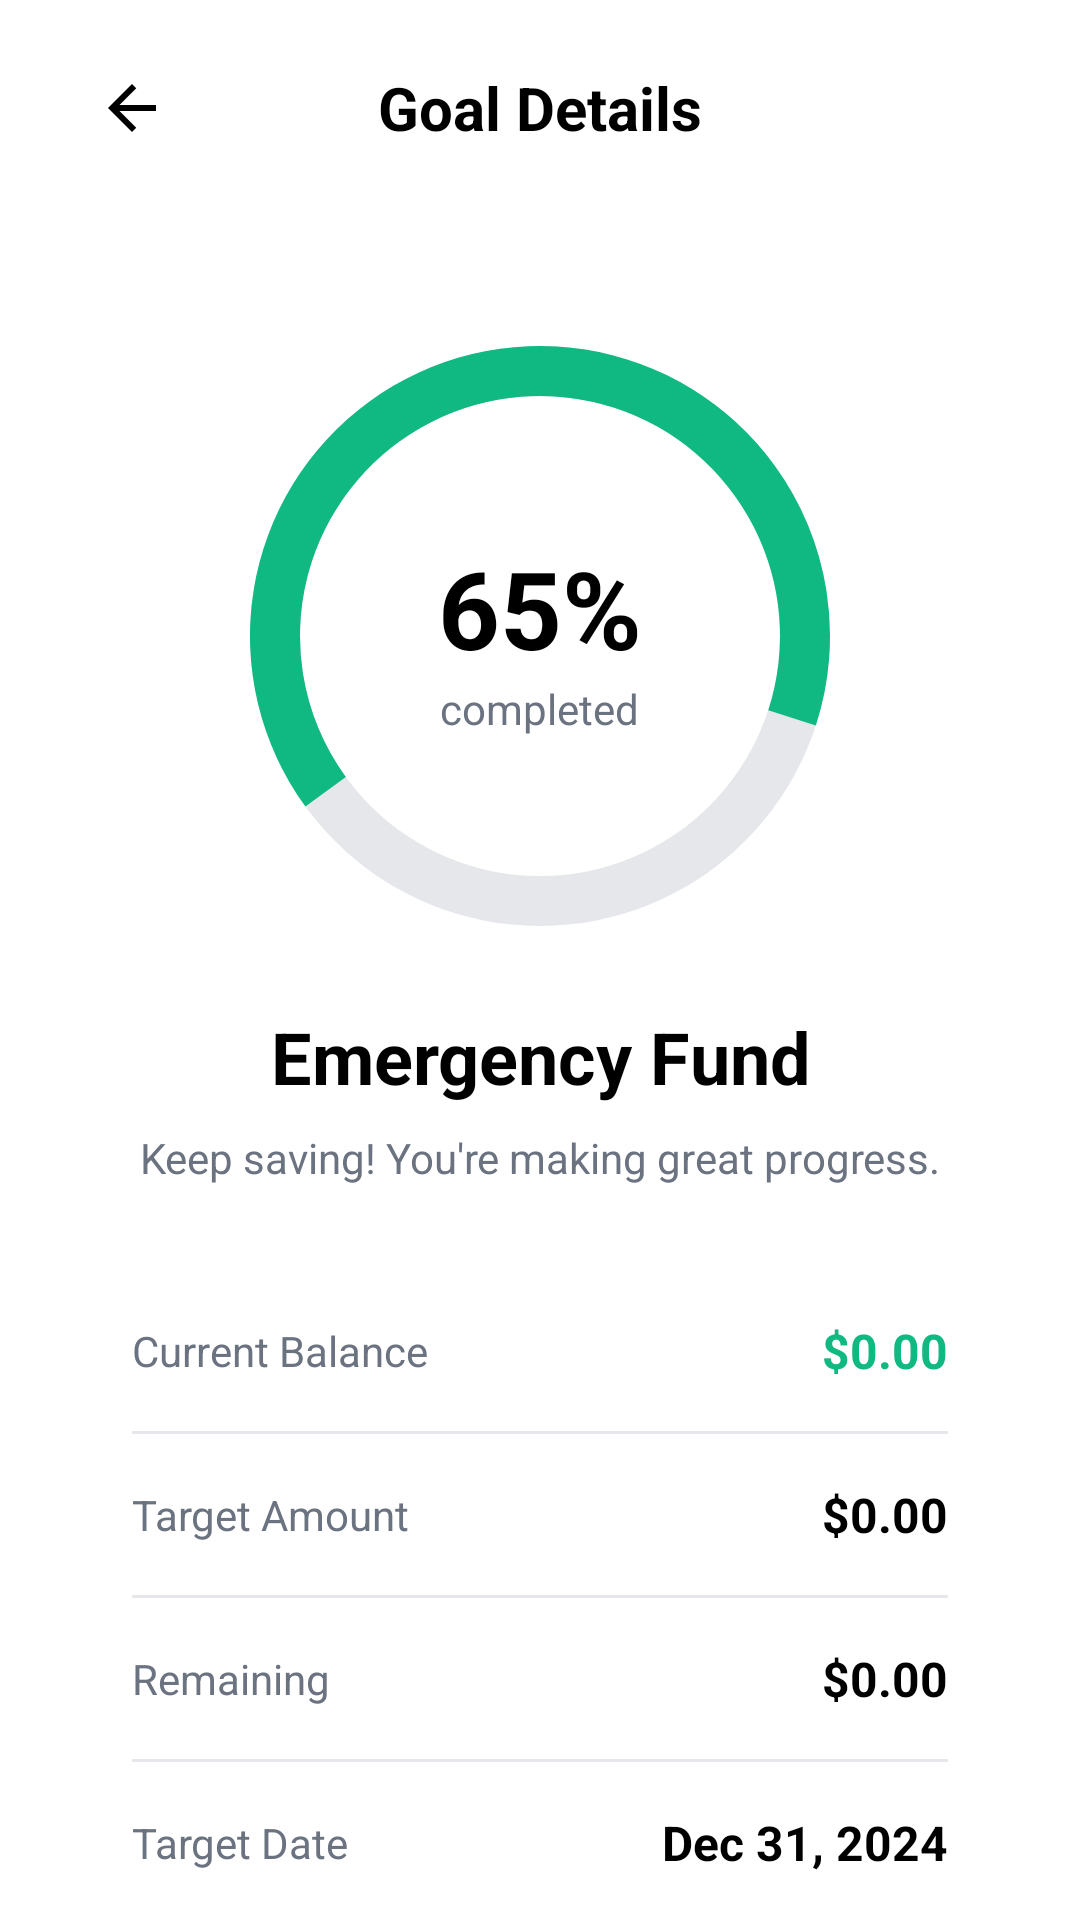

Produce the Android XML layout that renders to this screen, including the resource entries it uses.
<!-- AndroidManifest.xml: application theme Theme.Contour -->
<!-- res/layout/activity_goal_detail.xml -->
<?xml version="1.0" encoding="utf-8"?>
<LinearLayout
    xmlns:android="http://schemas.android.com/apk/res/android"
    android:layout_width="match_parent"
    android:layout_height="match_parent"
    android:orientation="vertical"
    android:background="@color/background">

    
    <LinearLayout
        android:layout_width="match_parent"
        android:layout_height="wrap_content"
        android:orientation="horizontal"
        android:gravity="center_vertical"
        android:paddingHorizontal="24dp"
        android:paddingVertical="16dp"
        android:background="@color/white">

        <ImageView
            android:id="@+id/btnBack"
            android:layout_width="40dp"
            android:layout_height="40dp"
            android:src="@drawable/ic_arrow_back"
            android:padding="8dp"
            android:contentDescription="Back" />

        <TextView
            android:layout_width="0dp"
            android:layout_height="wrap_content"
            android:layout_weight="1"
            android:text="Goal Details"
            android:textSize="20sp"
            android:textStyle="bold"
            android:textColor="@color/black"
            android:gravity="center" />

        <View
            android:layout_width="40dp"
            android:layout_height="40dp" />
    </LinearLayout>

    <androidx.core.widget.NestedScrollView
        android:layout_width="match_parent"
        android:layout_height="match_parent">

        <LinearLayout
            android:layout_width="match_parent"
            android:layout_height="wrap_content"
            android:orientation="vertical"
            android:padding="24dp">

            
            <FrameLayout
                android:layout_width="match_parent"
                android:layout_height="wrap_content"
                android:layout_marginTop="16dp">

                <ProgressBar
                    android:id="@+id/progressRing"
                    style="?android:attr/progressBarStyleHorizontal"
                    android:layout_width="200dp"
                    android:layout_height="200dp"
                    android:layout_gravity="center"
                    android:indeterminate="false"
                    android:max="100"
                    android:progress="65"
                    android:progressDrawable="@drawable/bg_circular_progress"
                    android:rotation="-90" />

                <LinearLayout
                    android:layout_width="wrap_content"
                    android:layout_height="wrap_content"
                    android:layout_gravity="center"
                    android:orientation="vertical"
                    android:gravity="center">

                    <TextView
                        android:id="@+id/txtPercentage"
                        android:layout_width="wrap_content"
                        android:layout_height="wrap_content"
                        android:text="65%"
                        android:textSize="36sp"
                        android:textStyle="bold"
                        android:textColor="@color/text_primary" />

                    <TextView
                        android:layout_width="wrap_content"
                        android:layout_height="wrap_content"
                        android:text="completed"
                        android:textSize="14sp"
                        android:textColor="@color/text_secondary" />
                </LinearLayout>
            </FrameLayout>

            
            <TextView
                android:id="@+id/txtGoalName"
                android:layout_width="match_parent"
                android:layout_height="wrap_content"
                android:text="Emergency Fund"
                android:textSize="24sp"
                android:textStyle="bold"
                android:textColor="@color/text_primary"
                android:gravity="center"
                android:layout_marginTop="24dp" />

            <TextView
                android:layout_width="match_parent"
                android:layout_height="wrap_content"
                android:text="Keep saving! You're making great progress."
                android:textSize="14sp"
                android:textColor="@color/text_secondary"
                android:gravity="center"
                android:layout_marginTop="8dp" />

            
            <LinearLayout
                android:layout_width="match_parent"
                android:layout_height="wrap_content"
                android:orientation="vertical"
                android:background="@drawable/bg_goal_detail_card"
                android:padding="20dp"
                android:layout_marginTop="24dp">

                
                <LinearLayout
                    android:layout_width="match_parent"
                    android:layout_height="wrap_content"
                    android:orientation="horizontal"
                    android:gravity="center_vertical">

                    <TextView
                        android:layout_width="0dp"
                        android:layout_height="wrap_content"
                        android:layout_weight="1"
                        android:text="Current Balance"
                        android:textSize="14sp"
                        android:textColor="@color/text_secondary" />

                    <TextView
                        android:id="@+id/txtCurrentBalance"
                        android:layout_width="wrap_content"
                        android:layout_height="wrap_content"
                        android:text="$0.00"
                        android:textSize="16sp"
                        android:textStyle="bold"
                        android:textColor="#10B981" />
                </LinearLayout>

                <View
                    android:layout_width="match_parent"
                    android:layout_height="1dp"
                    android:background="#E5E7EB"
                    android:layout_marginVertical="16dp" />

                
                <LinearLayout
                    android:layout_width="match_parent"
                    android:layout_height="wrap_content"
                    android:orientation="horizontal"
                    android:gravity="center_vertical">

                    <TextView
                        android:layout_width="0dp"
                        android:layout_height="wrap_content"
                        android:layout_weight="1"
                        android:text="Target Amount"
                        android:textSize="14sp"
                        android:textColor="@color/text_secondary" />

                    <TextView
                        android:id="@+id/txtTargetAmount"
                        android:layout_width="wrap_content"
                        android:layout_height="wrap_content"
                        android:text="$0.00"
                        android:textSize="16sp"
                        android:textStyle="bold"
                        android:textColor="@color/text_primary" />
                </LinearLayout>

                <View
                    android:layout_width="match_parent"
                    android:layout_height="1dp"
                    android:background="#E5E7EB"
                    android:layout_marginVertical="16dp" />

                
                <LinearLayout
                    android:layout_width="match_parent"
                    android:layout_height="wrap_content"
                    android:orientation="horizontal"
                    android:gravity="center_vertical">

                    <TextView
                        android:layout_width="0dp"
                        android:layout_height="wrap_content"
                        android:layout_weight="1"
                        android:text="Remaining"
                        android:textSize="14sp"
                        android:textColor="@color/text_secondary" />

                    <TextView
                        android:id="@+id/txtRemaining"
                        android:layout_width="wrap_content"
                        android:layout_height="wrap_content"
                        android:text="$0.00"
                        android:textSize="16sp"
                        android:textStyle="bold"
                        android:textColor="@color/text_primary" />
                </LinearLayout>

                <View
                    android:layout_width="match_parent"
                    android:layout_height="1dp"
                    android:background="#E5E7EB"
                    android:layout_marginVertical="16dp" />

                
                <LinearLayout
                    android:layout_width="match_parent"
                    android:layout_height="wrap_content"
                    android:orientation="horizontal"
                    android:gravity="center_vertical">

                    <TextView
                        android:layout_width="0dp"
                        android:layout_height="wrap_content"
                        android:layout_weight="1"
                        android:text="Target Date"
                        android:textSize="14sp"
                        android:textColor="@color/text_secondary" />

                    <TextView
                        android:id="@+id/txtTargetDate"
                        android:layout_width="wrap_content"
                        android:layout_height="wrap_content"
                        android:text="Dec 31, 2024"
                        android:textSize="16sp"
                        android:textStyle="bold"
                        android:textColor="@color/text_primary" />
                </LinearLayout>
            </LinearLayout>

            
            <LinearLayout
                android:layout_width="match_parent"
                android:layout_height="wrap_content"
                android:orientation="horizontal"
                android:layout_marginTop="24dp">

                <TextView
                    android:id="@+id/btnEdit"
                    android:layout_width="0dp"
                    android:layout_height="52dp"
                    android:layout_weight="1"
                    android:gravity="center"
                    android:text="Edit Goal"
                    android:textSize="16sp"
                    android:textStyle="bold"
                    android:textColor="@color/white"
                    android:backgroundTint="#000000"
                    android:background="@drawable/bg_btn_green"
                    android:layout_marginEnd="8dp" />

                <TextView
                    android:id="@+id/btnDelete"
                    android:layout_width="0dp"
                    android:layout_height="52dp"
                    android:layout_weight="1"
                    android:gravity="center"
                    android:text="Delete"
                    android:textSize="16sp"
                    android:textStyle="bold"
                    android:textColor="#BA1A1A"
                    android:background="@drawable/bg_btn_danger"
                    android:layout_marginStart="8dp" />
            </LinearLayout>
        </LinearLayout>
    </androidx.core.widget.NestedScrollView>
</LinearLayout>
<!-- resources referenced by this layout -->
<resources>
  <color name="background">#FFFFFFFF</color>
  <color name="black">#FF000000</color>
  <color name="text_primary">#FF000000</color>
  <color name="text_secondary">#FF6B7280</color>
  <color name="white">#FFFFFFFF</color>
  <!-- drawable bg_btn_danger (drawable) -->
  <?xml version="1.0" encoding="utf-8"?>
  <shape xmlns:android="http://schemas.android.com/apk/res/android"
      android:shape="rectangle">
      <solid android:color="#FFFFFF" />
      <corners android:radius="12dp" />
      <stroke android:width="1dp" android:color="#BA1A1A" />
  </shape>
  <!-- drawable bg_btn_green (drawable) -->
  <?xml version="1.0" encoding="utf-8"?>
  <ripple xmlns:android="http://schemas.android.com/apk/res/android"
      android:color="#33FFFFFF">
      <item>
          <shape android:shape="rectangle">
              <solid android:color="@color/success_accent" />
              <corners android:radius="16dp" />
          </shape>
      </item>
  </ripple>
  <!-- drawable bg_circular_progress (drawable) -->
  <?xml version="1.0" encoding="utf-8"?>
  <layer-list xmlns:android="http://schemas.android.com/apk/res/android">
      <item>
          <shape android:shape="ring"
              android:innerRadiusRatio="2.5"
              android:thicknessRatio="12"
              android:useLevel="false">
              <solid android:color="#E5E7EB" />
          </shape>
      </item>
      <item>
          <rotate
              android:fromDegrees="0"
              android:toDegrees="360">
              <shape android:shape="ring"
                  android:innerRadiusRatio="2.5"
                  android:thicknessRatio="12"
                  android:useLevel="true">
                  <solid android:color="#10B981" />
              </shape>
          </rotate>
      </item>
  </layer-list>
  <!-- drawable ic_arrow_back (drawable) -->
  <?xml version="1.0" encoding="utf-8"?>
  <vector xmlns:android="http://schemas.android.com/apk/res/android"
      android:width="24dp"
      android:height="24dp"
      android:viewportWidth="24"
      android:viewportHeight="24"
      android:tint="#000000">
      <path
          android:fillColor="#FF000000"
          android:pathData="M20,11H7.83l5.59,-5.59L12,4l-8,8 8,8 1.41,-1.41L7.83,13H20v-2z" />
  </vector>
  <color name="success_accent">#FF10B981</color>
  <color name="primary">#FF000000</color>
  <color name="primary_container">#FF1B1B1B</color>
  <color name="on_primary">#FFFFFFFF</color>
  <color name="on_primary_container">#FF848484</color>
  <color name="secondary">#FF006C49</color>
  <color name="secondary_container">#FF6CF8BB</color>
  <color name="on_secondary">#FFFFFFFF</color>
  <color name="on_secondary_container">#FF00714D</color>
  <color name="surface">#FFF9F9F9</color>
  <color name="surface_variant">#FFE2E2E2</color>
  <color name="on_surface">#FF1B1B1B</color>
  <color name="on_surface_variant">#FF4C4546</color>
  <color name="error">#FFBA1A1A</color>
  <color name="error_container">#FFFFDAD6</color>
  <color name="on_error">#FFFFFFFF</color>
  <color name="outline">#FF7E7576</color>
  <color name="outline_variant">#FFCFC4C5</color>
  <color name="on_background">#FF1B1B1B</color>
</resources>
